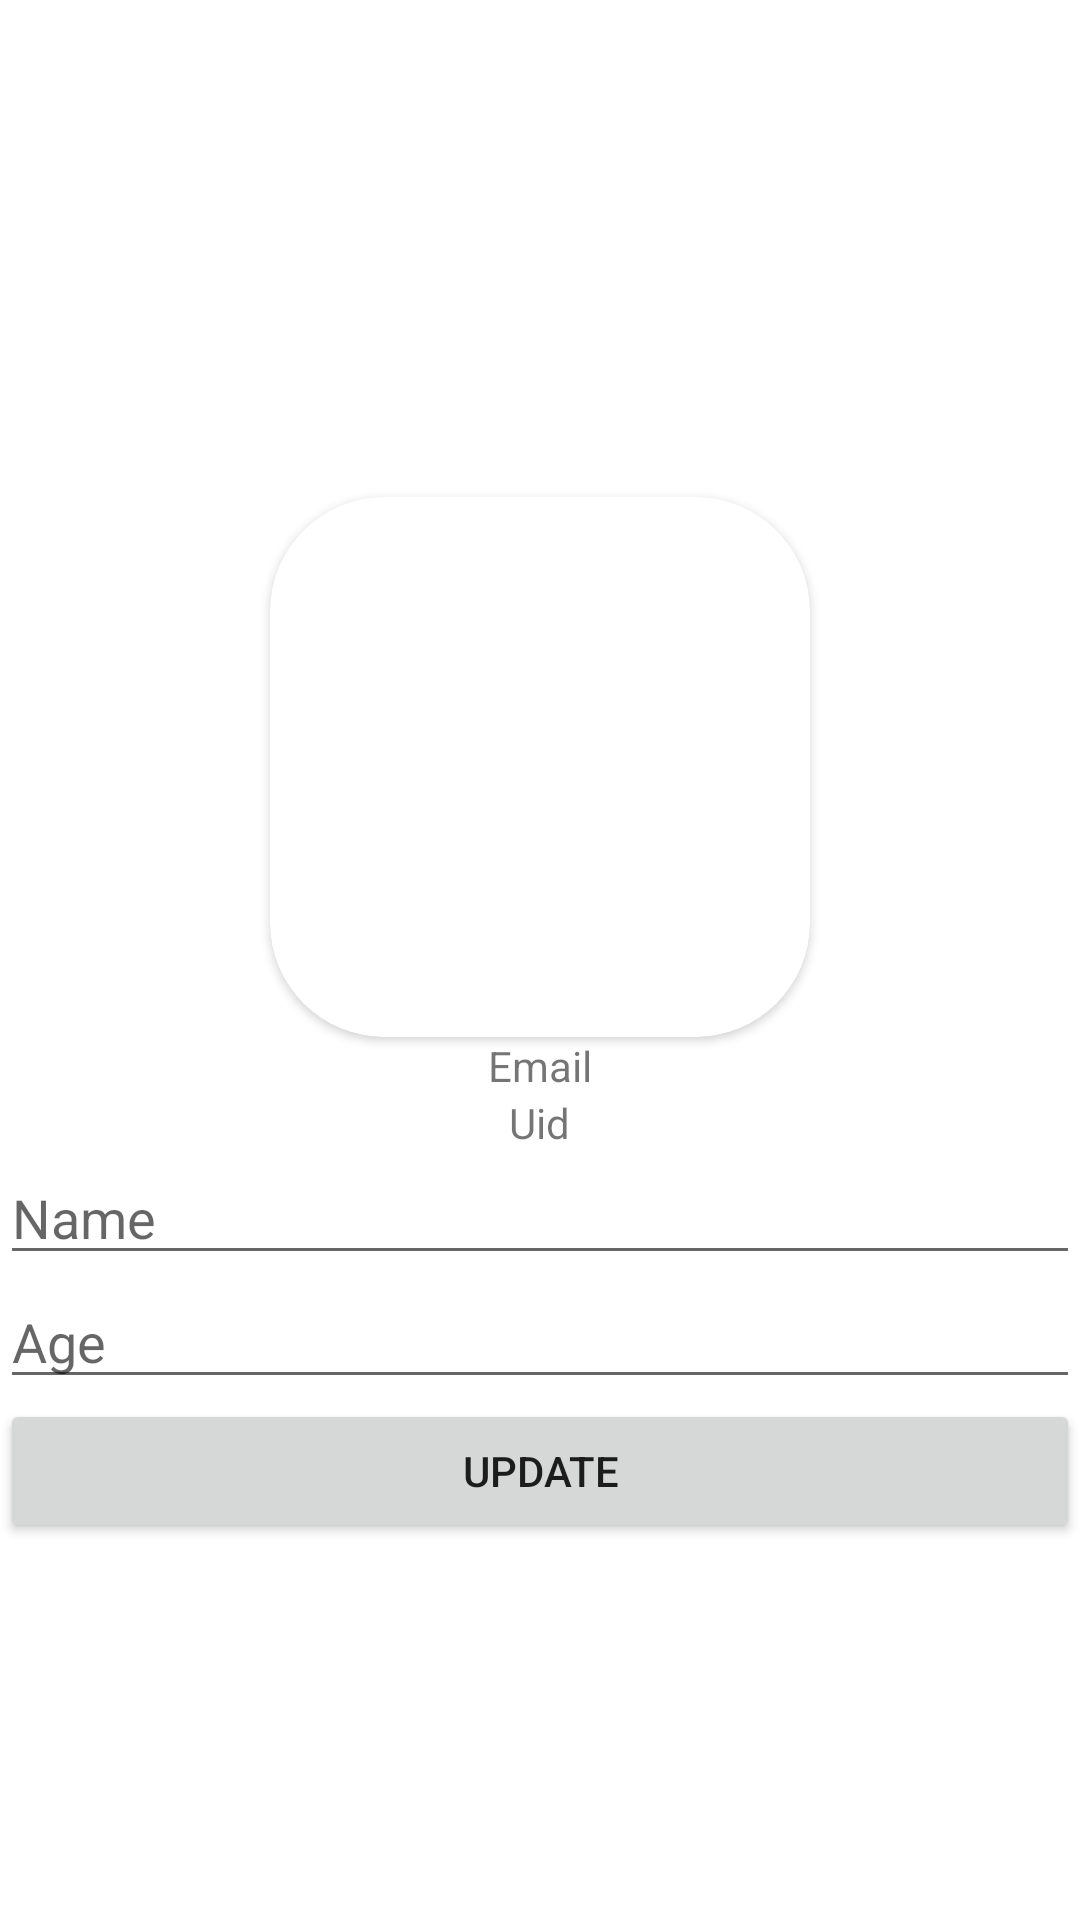

Produce the Android XML layout that renders to this screen, including the resource entries it uses.
<!-- AndroidManifest.xml: application theme Theme.FdbAuthXProfile -->
<!-- res/layout/activity_home.xml -->
<?xml version="1.0" encoding="utf-8"?>
<LinearLayout xmlns:android="http://schemas.android.com/apk/res/android"
    xmlns:app="http://schemas.android.com/apk/res-auto"
    xmlns:tools="http://schemas.android.com/tools"
    android:layout_width="match_parent"
    android:layout_height="match_parent"
    android:orientation="vertical"
    android:gravity="center"
    tools:context=".HomeActivity">

    <androidx.cardview.widget.CardView
        android:layout_width="180dp"
        android:layout_height="180dp"
        android:layout_marginTop="40dp"
        app:cardCornerRadius="38dp">
        <LinearLayout
            android:layout_width="match_parent"
            android:layout_height="match_parent"
            android:gravity="center">

            <ImageView
                android:id="@+id/IMG"
                android:layout_width="match_parent"
                android:layout_height="match_parent"
                android:layout_gravity="center"
                android:scaleType="centerCrop"
                android:src="@drawable/ic_launcher_background"/>

        </LinearLayout>
    </androidx.cardview.widget.CardView>

    <TextView
        android:id="@+id/txtEmail"
        android:layout_width="wrap_content"
        android:layout_height="wrap_content"
        android:text="Email" />

    <TextView
        android:id="@+id/txtUid"
        android:layout_width="wrap_content"
        android:layout_height="wrap_content"
        android:text="Uid" />

    <EditText
        android:id="@+id/eName"
        android:layout_width="match_parent"
        android:layout_height="wrap_content"
        android:hint="Name" />

    <EditText
        android:id="@+id/eAge"
        android:layout_width="match_parent"
        android:layout_height="wrap_content"
        android:hint="Age" />

    <Button
        android:id="@+id/btnUpdate"
        android:layout_width="match_parent"
        android:layout_height="wrap_content"
        android:text="Update" />
</LinearLayout>
<!-- resources referenced by this layout -->
<resources>
  <style name="Theme.FdbAuthXProfile" parent="Theme.MaterialComponents.DayNight.DarkActionBar">
          
          <item name="colorPrimary">@color/purple_500</item>
          <item name="colorPrimaryVariant">@color/purple_700</item>
          <item name="colorOnPrimary">@color/white</item>
          
          <item name="colorSecondary">@color/teal_200</item>
          <item name="colorSecondaryVariant">@color/teal_700</item>
          <item name="colorOnSecondary">@color/black</item>
          
          <item name="android:statusBarColor">?attr/colorPrimaryVariant</item>
          
      </style>
  <!-- not gathered from this repository: default colours our renderer supplied (Android Studio template values) -->
  <color name="purple_500">#FF6200EE</color>
  <color name="purple_700">#FF3700B3</color>
  <color name="teal_200">#FF03DAC5</color>
  <color name="teal_700">#FF018786</color>
  <color name="black">#FF000000</color>
  <color name="white">#FFFFFFFF</color>
</resources>
